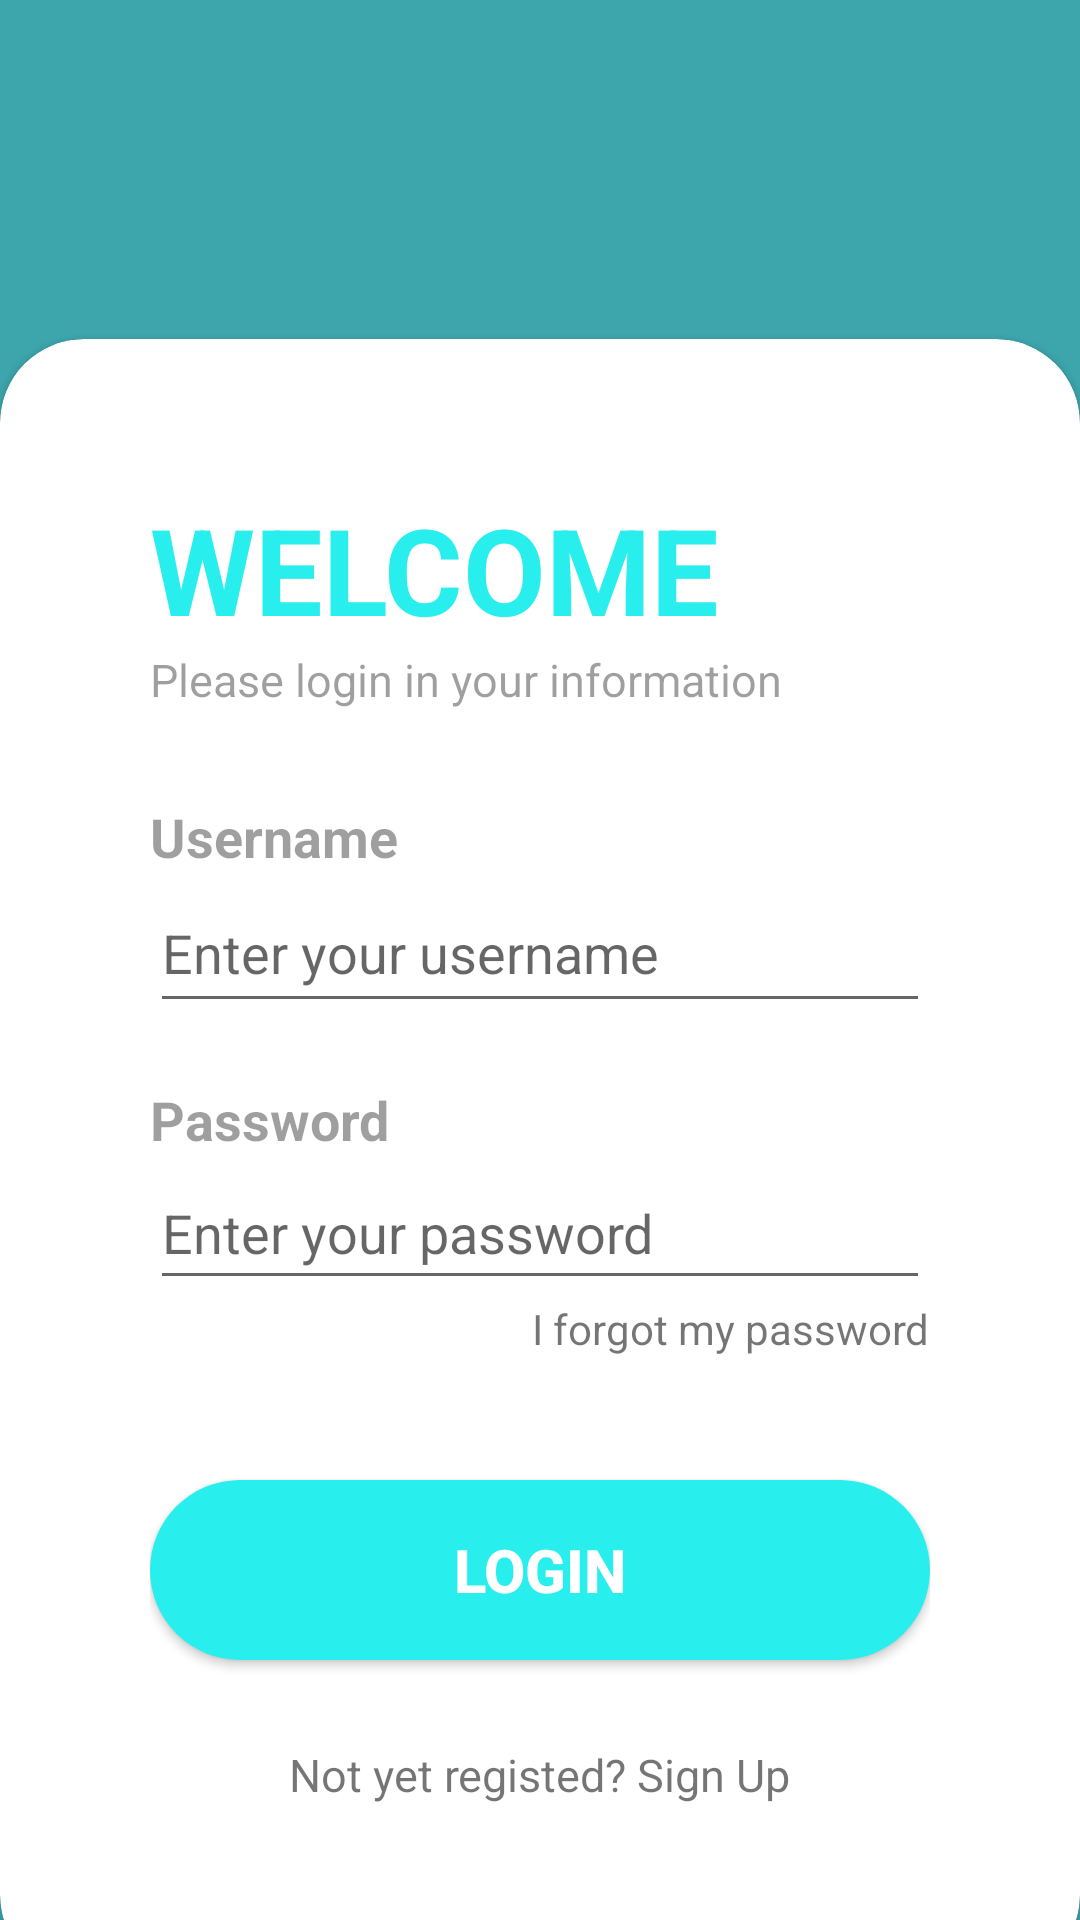

Layout XML and referenced resources for this Android screen:
<!-- AndroidManifest.xml: application theme Theme.Sit -->
<!-- res/layout/activity_login.xml -->
<?xml version="1.0" encoding="utf-8"?>
<RelativeLayout
    xmlns:android="http://schemas.android.com/apk/res/android"
    xmlns:app="http://schemas.android.com/apk/res-auto"
    xmlns:tools="http://schemas.android.com/tools"
    android:id="@+id/main"
    android:layout_width="match_parent"
    android:layout_height="match_parent"
    android:background="#3DA6AD"
    tools:context=".Login">

    <androidx.cardview.widget.CardView
    app:cardCornerRadius="28dp"
    android:layout_width="match_parent"
    android:layout_height="wrap_content"
    android:layout_alignParentBottom="true"
    android:layout_marginBottom="-20dp"
    >
    <LinearLayout
        android:layout_width="match_parent"
        android:layout_height="wrap_content"
        android:orientation="vertical"
        android:padding="50dp">
        <TextView
            android:layout_width="wrap_content"
            android:layout_height="wrap_content"
            android:text="WELCOME"
            android:textColor="#28EEEE"
            android:textSize="40sp"
            android:textStyle="bold"
            />
        <TextView
            android:layout_width="wrap_content"
            android:layout_height="wrap_content"
            android:text="Please login in your information"
            android:textSize="15sp"
            android:alpha="0.7"/>

        <View
            android:layout_width="wrap_content"
            android:layout_height="30dp"/>

        <TextView
            android:layout_width="wrap_content"
            android:layout_height="wrap_content"
            android:text="Username"
            android:textSize="18sp"
            android:alpha="0.7"
            android:textStyle="bold"/>

        <EditText
            android:id="@+id/edt_username"
            android:layout_width="match_parent"
            android:layout_height="50dp"
            android:hint="Enter your username"
            android:inputType="textEmailAddress" />

        <View
            android:layout_width="wrap_content"
            android:layout_height="20dp"/>

        <TextView
            android:layout_width="wrap_content"
            android:layout_height="wrap_content"
            android:text="Password"
            android:textSize="18sp"
            android:alpha="0.7"
            android:textStyle="bold"/>

        <EditText
            android:id="@+id/edt_pass"
            android:layout_width="match_parent"
            android:layout_height="48dp"
            android:drawableEnd="@drawable/password_icon"
            android:hint="Enter your password"
            android:inputType="textPassword" />

        <RelativeLayout
            android:layout_width="match_parent"
            android:layout_height="wrap_content"
            >
            <TextView
                android:layout_width="wrap_content"
                android:layout_height="50dp"
                android:text="I forgot my password"
                android:layout_alignParentEnd="true"
                android:layout_centerVertical="true"/>

        </RelativeLayout>

        <View
            android:layout_width="wrap_content"
            android:layout_height="10dp"/>

        <Button
            android:id="@+id/btn_login"
            android:layout_width="match_parent"
            android:layout_height="60dp"
            android:background="@drawable/btn"
            android:text="Login"
            android:textColor="@color/white"
            android:textSize="20sp"
            android:textStyle="bold" />

        <View
            android:layout_width="wrap_content"
            android:layout_height="10dp"/>
        <TextView
            android:layout_width="wrap_content"
            android:layout_height="wrap_content"
            android:id="@+id/signupRedirectText"
            android:text="Not yet registed? Sign Up"
            android:textSize="15sp"
            android:layout_gravity="center"
            android:padding="8dp"
            android:layout_marginTop="10dp"/>
    </LinearLayout>
</androidx.cardview.widget.CardView>

</RelativeLayout>
<!-- resources referenced by this layout -->
<resources>
  <color name="white">#FFFFFFFF</color>
  <!-- drawable btn (drawable) -->
  <?xml version="1.0" encoding="utf-8"?>
  <shape android:shape="rectangle"
      xmlns:android="http://schemas.android.com/apk/res/android">
  
      <solid android:color="#28EEEE"/>
      <corners android:radius="30dp"/>
  
  </shape>
  <style name="Theme.Sit" parent="Base.Theme.Sit" />
  <style name="Base.Theme.Sit" parent="Theme.AppCompat.Light.NoActionBar">
  
          
          
  
  
  
  
  
  
      
          
      </style>
</resources>
